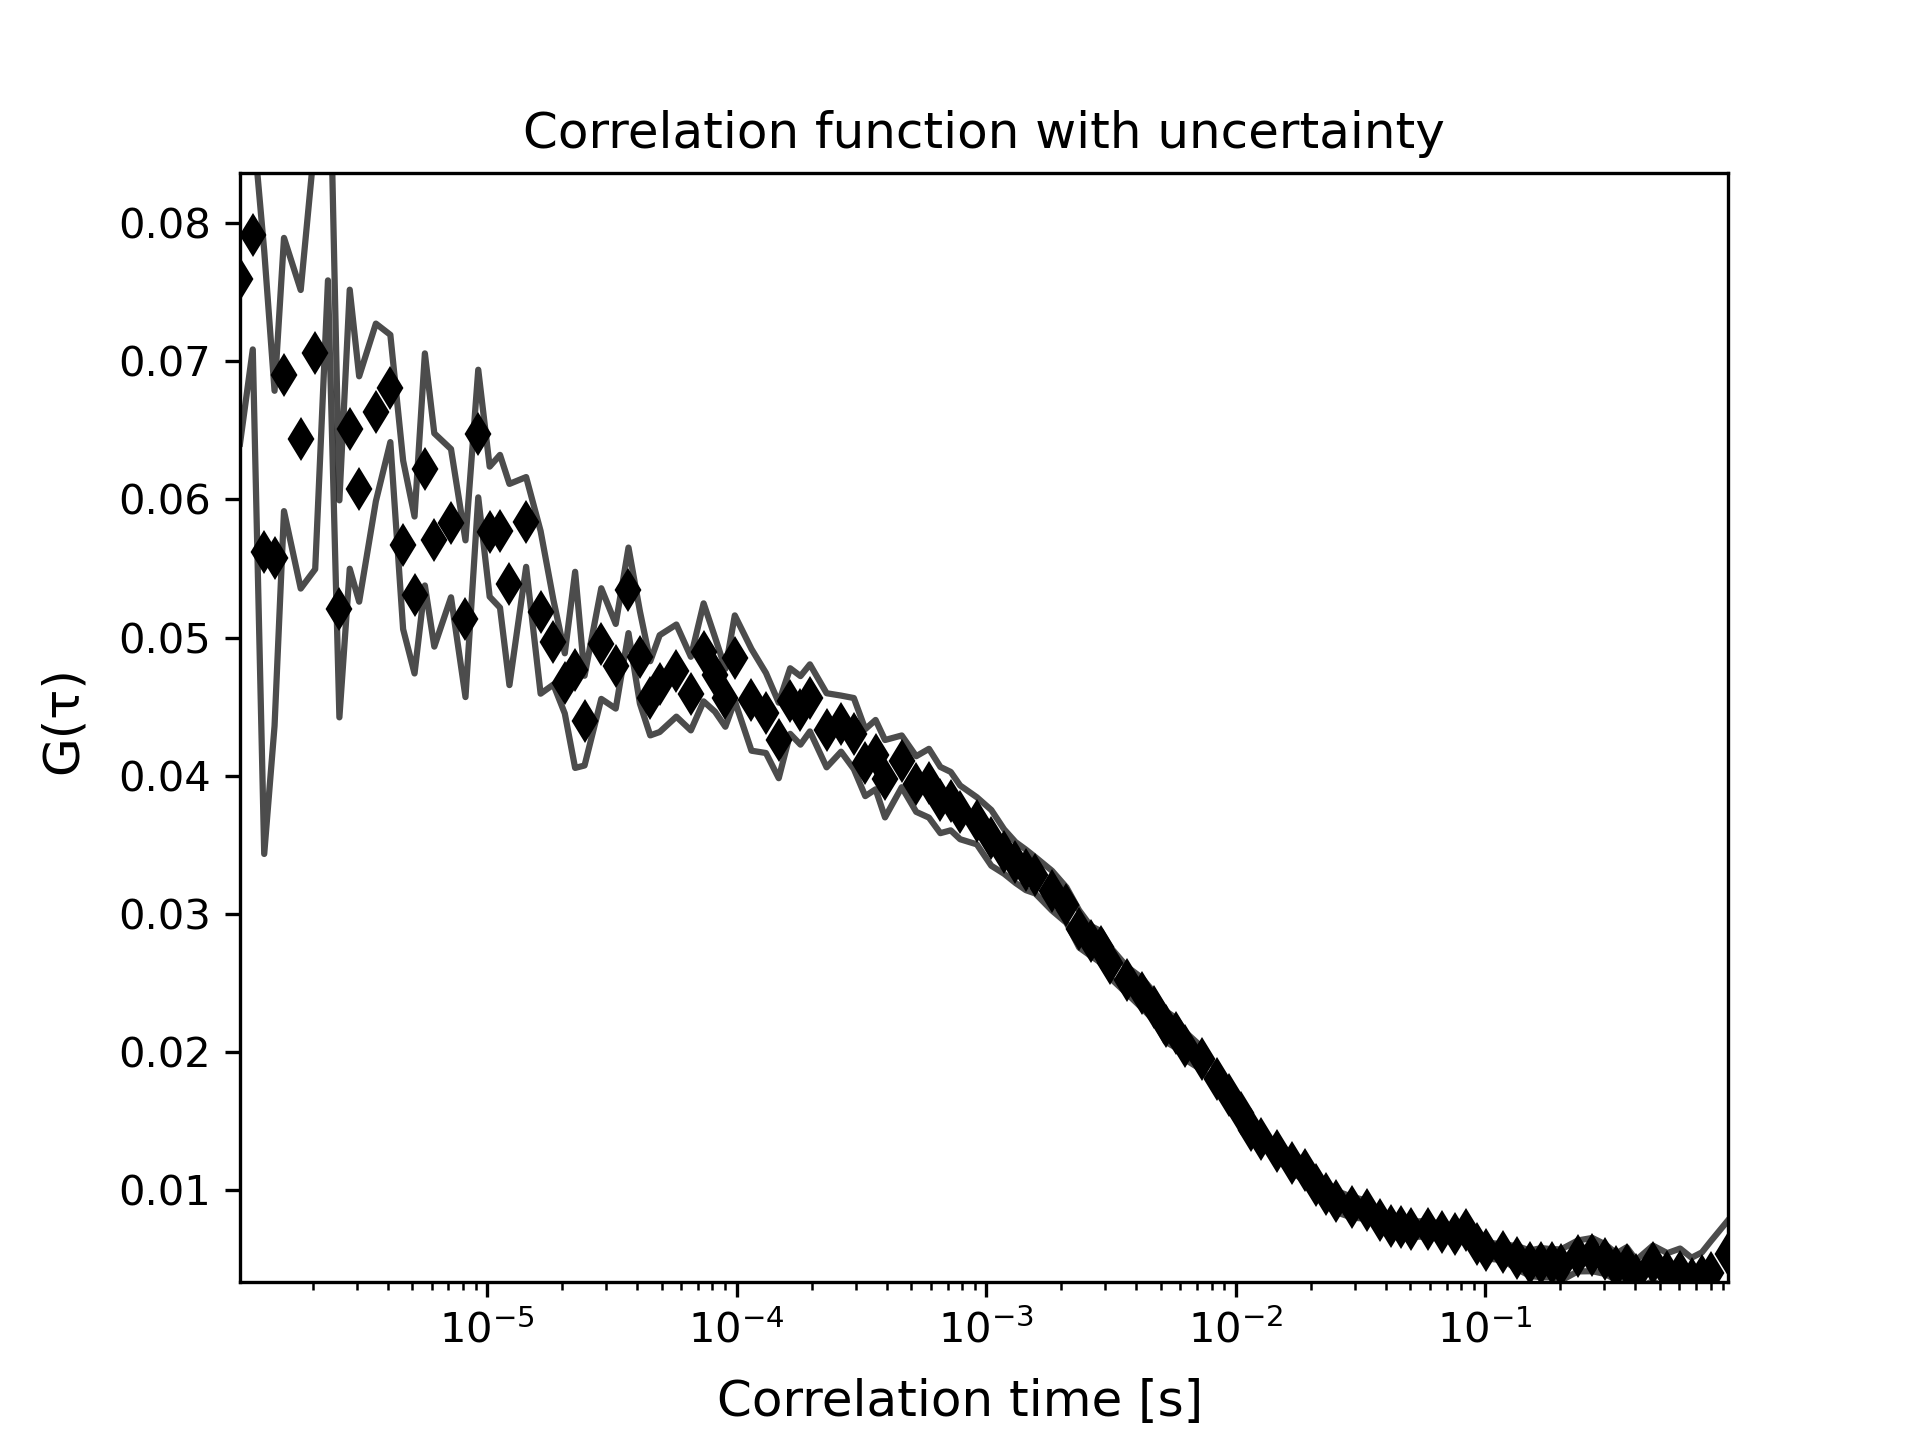

Values plotted in this chart, from the file beside it:
1.0225286308016623e-06, 0.0759712499165186, 63556.49143097962, 0.011939658490323345
1.1505322149020175e-06, 0.07911, 63556, 0.008256
1.278535799002372e-06, 0.05616, 60, 0.02183
1.406539383102727e-06, 0.05573, 0.0, 0.01213
1.5345429672030816e-06, 0.06904, 0.0, 0.009889
1.7905501354037913e-06, 0.06435, 0.0, 0.0108
2.046557303604501e-06, 0.07057, 0.0, 0.01562
2.302564471805211e-06, 0.08701, 0.0, 0.01116
2.5585716400059203e-06, 0.05207, 0.0, 0.007854
2.8145788082066298e-06, 0.06508, 0.0, 0.0101
3.0705859764073397e-06, 0.06075, 0.0, 0.008157
3.582600312808759e-06, 0.06629, 0.0, 0.006428
4.0946146492101775e-06, 0.06803, 0.0, 0.003882
4.606628985611596e-06, 0.05671, 0.0, 0.006102
5.118643322013017e-06, 0.05308, 0.0, 0.005681
5.630657658414435e-06, 0.06217, 0.0, 0.008399
6.142671994815856e-06, 0.05706, 0.0, 0.007719
7.166700667618694e-06, 0.05828, 0.0, 0.005365
8.190729340421532e-06, 0.05136, 0.0, 0.005672
9.21475801322437e-06, 0.06476, 0.0, 0.004619
1.0238786686027208e-05, 0.05766, 0.0, 0.004708
1.1262815358830047e-05, 0.05769, 0.0, 0.00553
1.2286844031632885e-05, 0.05384, 0.0, 0.007281
1.4334901377238563e-05, 0.05836, 0.0, 0.003249
1.638295872284424e-05, 0.05182, 0.0, 0.005886
1.843101606844992e-05, 0.04966, 0.0, 0.003068
2.047907341405559e-05, 0.04668, 0.0, 0.002179
2.2527130759661274e-05, 0.04766, 0.0, 0.007097
2.4575188105266946e-05, 0.04398, 0.0, 0.003248
2.86713027964783e-05, 0.04956, 0.0, 0.004004
3.2767417487689655e-05, 0.04792, 0.0, 0.003064
3.686353217890101e-05, 0.05341, 0.0, 0.003095
4.095964687011237e-05, 0.04856, 0.0, 0.003342
4.5055761561323716e-05, 0.0456, 0.0, 0.002685
4.9151876252535074e-05, 0.04666, 0.0, 0.003504
5.734410563495779e-05, 0.04761, 0.0, 0.003334
6.553633501738049e-05, 0.04594, 0.0, 0.002664
7.372856439980319e-05, 0.04893, 0.0, 0.003547
8.19207937822259e-05, 0.04732, 0.0, 0.002692
9.011302316464861e-05, 0.04564, 0.0, 0.002094
9.830525254707132e-05, 0.0485, 0.0, 0.003096
0.0001147, 0.04549, 0.0, 0.003679
0.0001311, 0.04454, 0.0, 0.002896
0.0001475, 0.04255, 0.0, 0.002733
0.0001638, 0.0454, 0.0, 0.002373
0.0001802, 0.04473, 0.0, 0.00248
0.0001966, 0.04563, 0.0, 0.002427
0.0002294, 0.04329, 0.0, 0.002682
0.0002621, 0.04377, 0.0, 0.002031
0.0002949, 0.04305, 0.0, 0.002572
0.0003277, 0.04094, 0.0, 0.002424
0.0003605, 0.04152, 0.0, 0.002509
0.0003932, 0.03978, 0.0, 0.0028
0.0004588, 0.04104, 0.0, 0.001873
0.0005243, 0.03939, 0.0, 0.002014
0.0005898, 0.03945, 0.0, 0.00249
0.0006554, 0.03824, 0.0, 0.002396
0.0007209, 0.03816, 0.0, 0.002115
0.0007865, 0.03734, 0.0, 0.001945
0.0009175, 0.03673, 0.0, 0.001705
0.001049, 0.0355, 0.0, 0.002018
... 59 more rows
